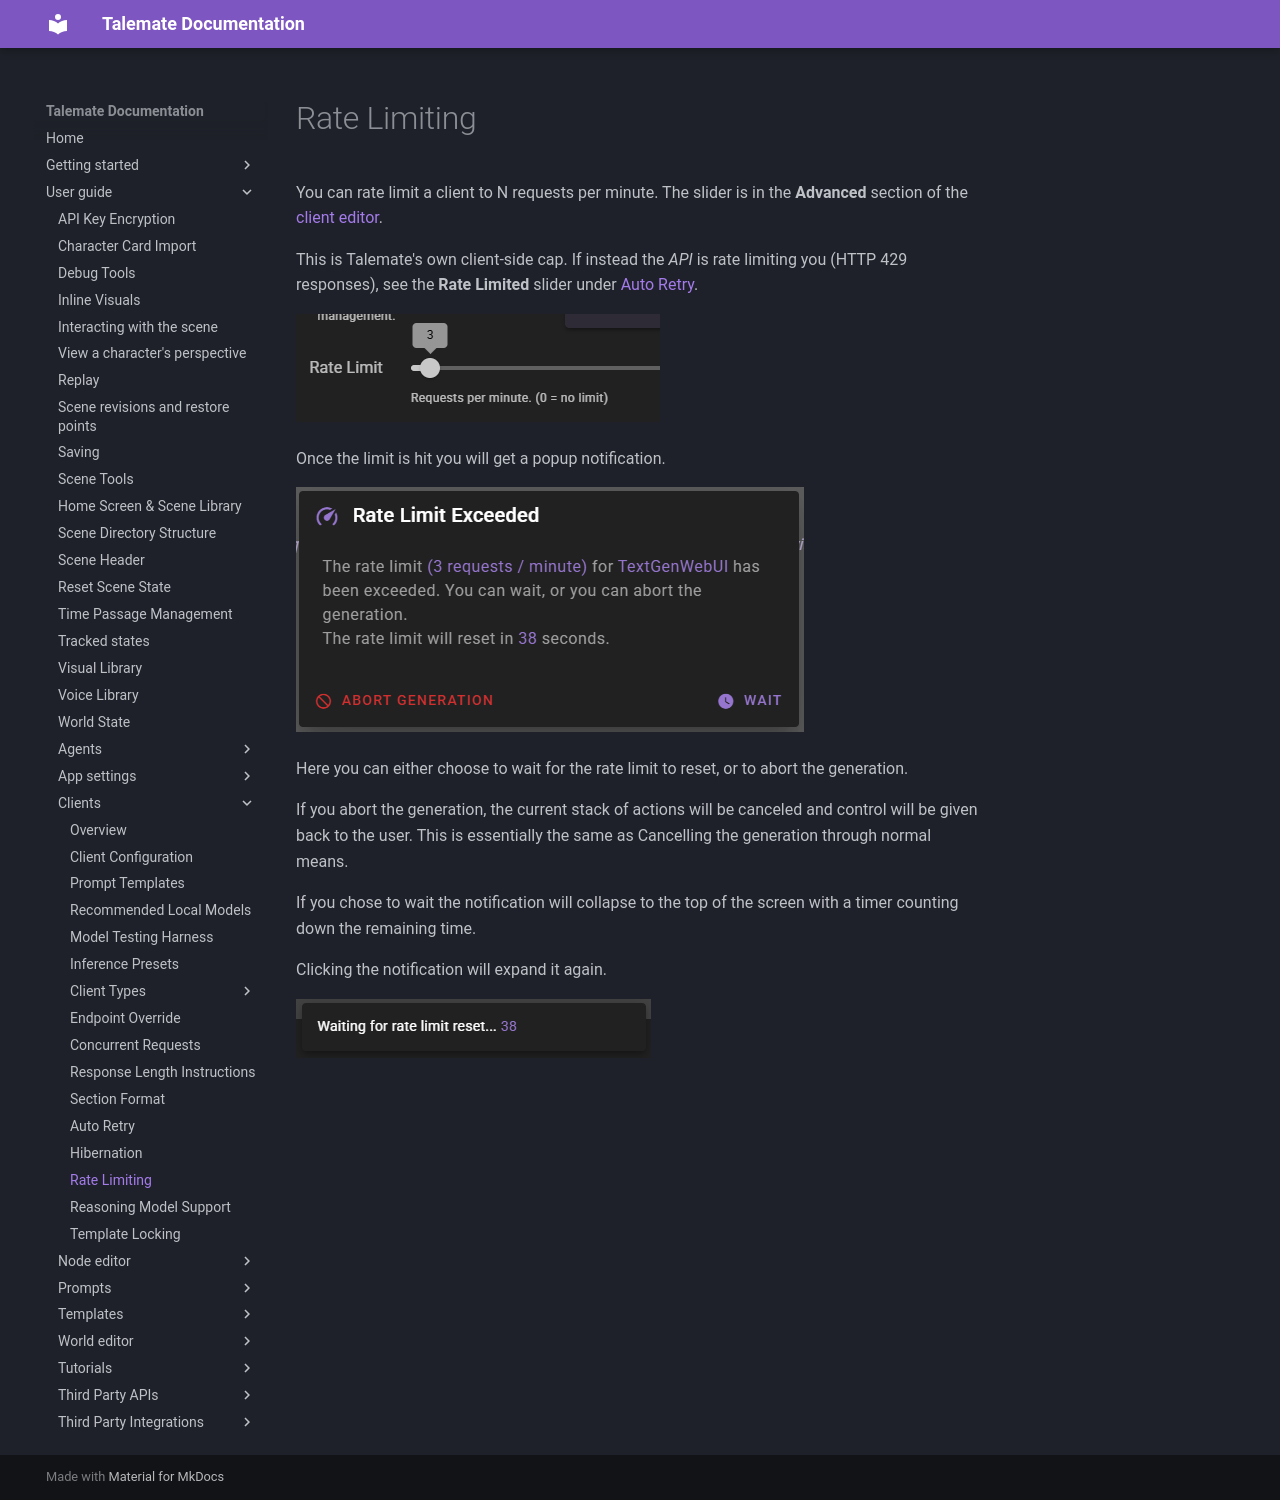

repository: vegu-ai/talemate · page: user-guide/clients/rate-limiting/index.html · generator: mkdocs

# Rate Limiting

You can rate limit a client to N requests per minute. The slider is in the **Advanced** section of the [client editor](client-configuration.md).

This is Talemate's own client-side cap. If instead the *API* is rate limiting you (HTTP 429 responses), see the **Rate Limited** slider under [Auto Retry](auto-retry.md).

![Rate limit](/talemate/img/0.30.0/client-ratelimit.png)

Once the limit is hit you will get a popup notification.

![Rate limit popup](/talemate/img/0.30.0/client-ratelimit-popup.png)

Here you can either choose to wait for the rate limit to reset, or to abort the generation.

If you abort the generation, the current stack of actions will be canceled and control will be given back to the user. This is essentially the same as Cancelling the generation through normal means.

If you chose to wait the notification will collapse to the top of the screen with a timer counting down the remaining time.

Clicking the notification will expand it again.

![Rate limit notification](/talemate/img/0.30.0/client-ratelimit-notification.png)
